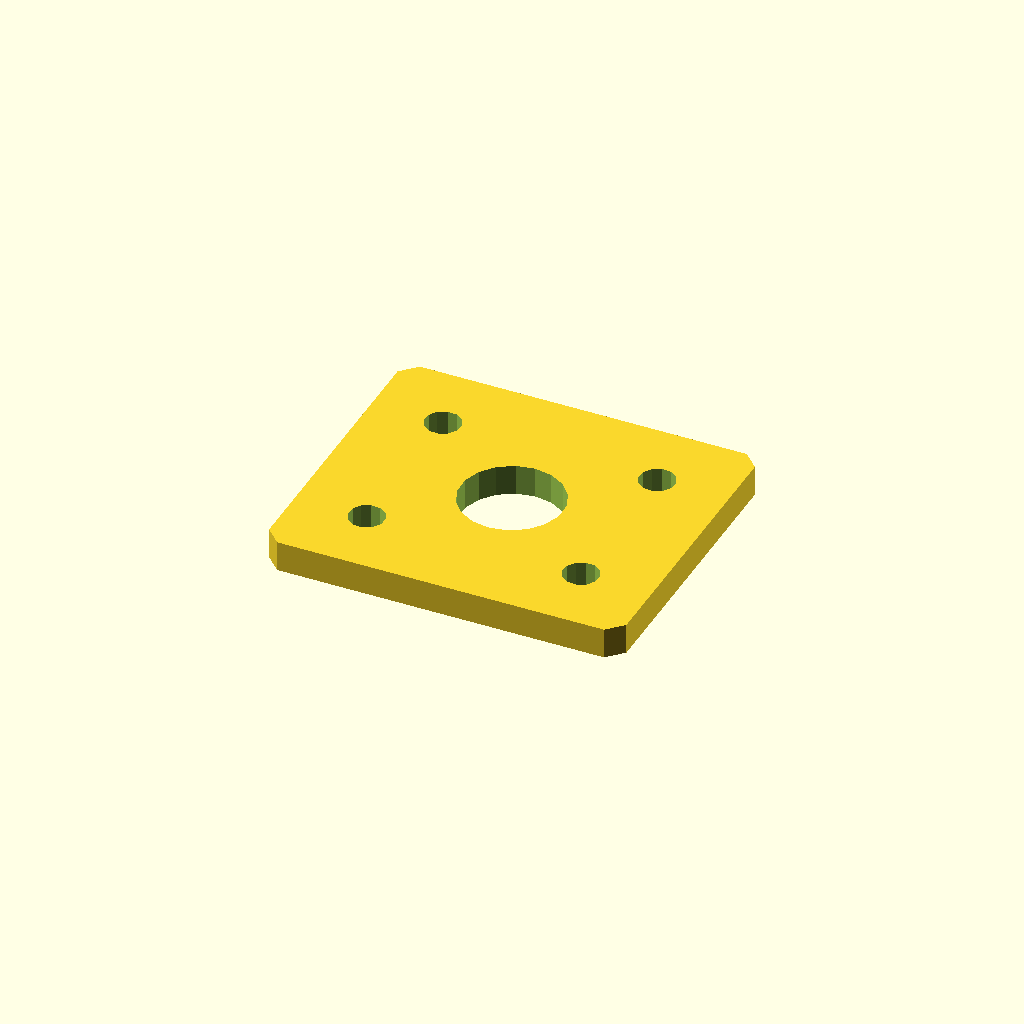
Cell 1: the model at its default parameters.
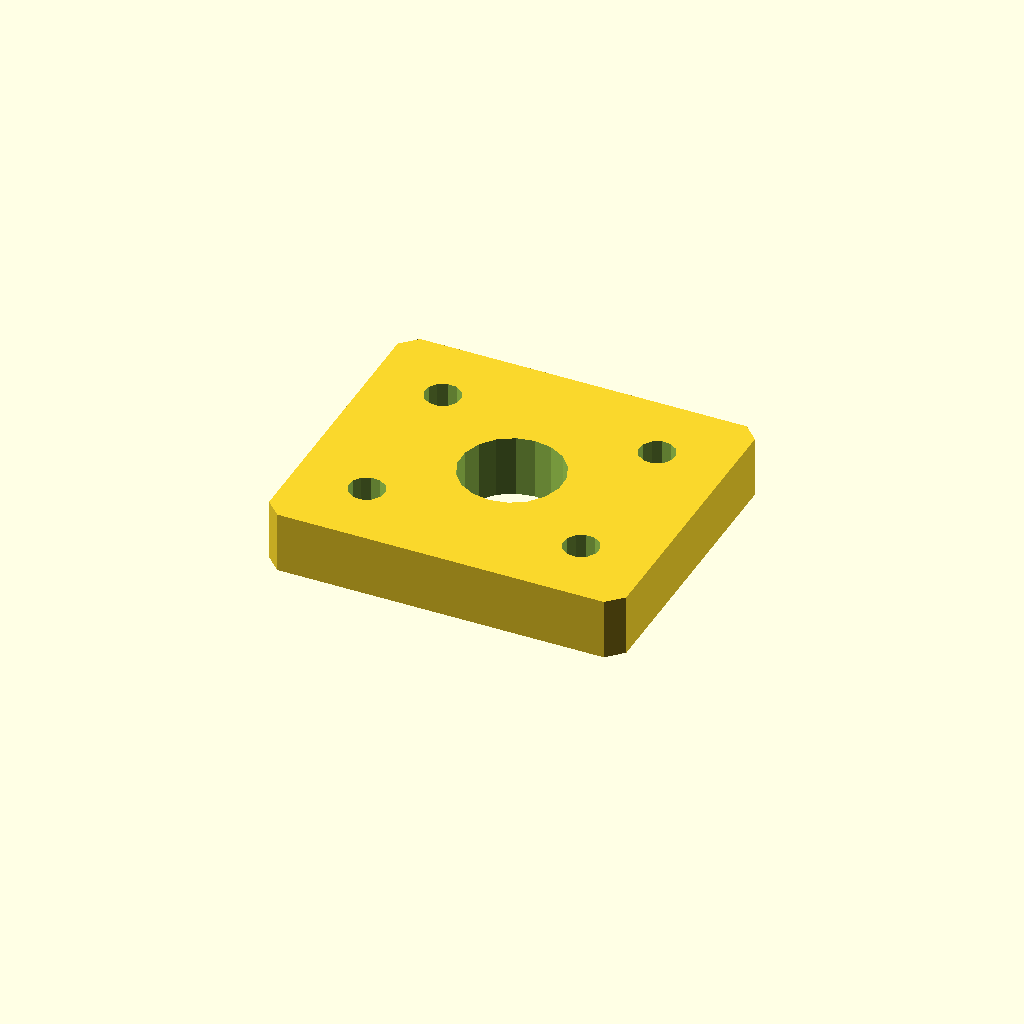
Cell 2: plate_t = 12 (everything else at default).
All cells are drawn from one camera (rotation 55°, 0°, 25°, orthographic, colour scheme Cornfield), so only the parameter changes between them.
The OpenSCAD source (optional_data/data/sketch4/spacerplates/part_0118.scad):
$fn = 32;

// ----------------------------------------------------------------------
// Spacer plate: rect 70 x 60
// ----------------------------------------------------------------------

// --- parameters (mm) ---
bore_r = 10;              // centre bore radius
bolt_r = 3.5;             // bolt hole radius
plate_t = 6;              // plate thickness, Z (extrusion height)
plate_l = 70;             // plate length, X
plate_w = 60;             // plate width, Y
inset = 14;               // corner hole inset

profile = [[3, 0], [67, 0], [70, 3], [70, 57], [67, 60], [3, 60], [0, 57], [0, 3]];  // primary outline, 8 points, counter clockwise
void_1 = [[44.816, 31.908], [43.572, 35.15], [41.293, 37.771], [38.256, 39.455], [34.825, 39.998], [31.416, 39.336], [28.439, 37.547], [26.254, 34.848], [25.123, 31.564], [25.184, 28.092], [26.428, 24.85], [28.707, 22.229], [31.744, 20.545], [35.175, 20.002], [38.584, 20.664], [41.561, 22.453], [43.746, 25.152], [44.877, 28.436]];  // centre bore, 18 points
void_2 = [[17.436, 14.668], [16.641, 16.296], [15.139, 17.309], [13.332, 17.436], [11.704, 16.641], [10.691, 15.139], [10.564, 13.332], [11.359, 11.704], [12.861, 10.691], [14.668, 10.564], [16.296, 11.359], [17.309, 12.861]];  // corner hole, 12 points
void_3 = [[17.436, 46.668], [16.641, 48.296], [15.139, 49.309], [13.332, 49.436], [11.704, 48.641], [10.691, 47.139], [10.564, 45.332], [11.359, 43.704], [12.861, 42.691], [14.668, 42.564], [16.296, 43.359], [17.309, 44.861]];  // corner hole, 12 points
void_4 = [[59.436, 14.668], [58.641, 16.296], [57.139, 17.309], [55.332, 17.436], [53.704, 16.641], [52.691, 15.139], [52.564, 13.332], [53.359, 11.704], [54.861, 10.691], [56.668, 10.564], [58.296, 11.359], [59.309, 12.861]];  // corner hole, 12 points
void_5 = [[59.436, 46.668], [58.641, 48.296], [57.139, 49.309], [55.332, 49.436], [53.704, 48.641], [52.691, 47.139], [52.564, 45.332], [53.359, 43.704], [54.861, 42.691], [56.668, 42.564], [58.296, 43.359], [59.309, 44.861]];  // corner hole, 12 points

// --- the one profile operation ---
difference() {
  linear_extrude(height = plate_t) polygon(points = profile);
  translate([0, 0, -1])
    linear_extrude(height = plate_t + 2) polygon(points = void_1);
  translate([0, 0, -1])
    linear_extrude(height = plate_t + 2) polygon(points = void_2);
  translate([0, 0, -1])
    linear_extrude(height = plate_t + 2) polygon(points = void_3);
  translate([0, 0, -1])
    linear_extrude(height = plate_t + 2) polygon(points = void_4);
  translate([0, 0, -1])
    linear_extrude(height = plate_t + 2) polygon(points = void_5);
}
Customizer parameters (derived from the source; name, type, default, range or options):
bore_r: number, default 10
bolt_r: number, default 3.5
plate_t: number, default 6
plate_l: number, default 70
plate_w: number, default 60
inset: number, default 14
